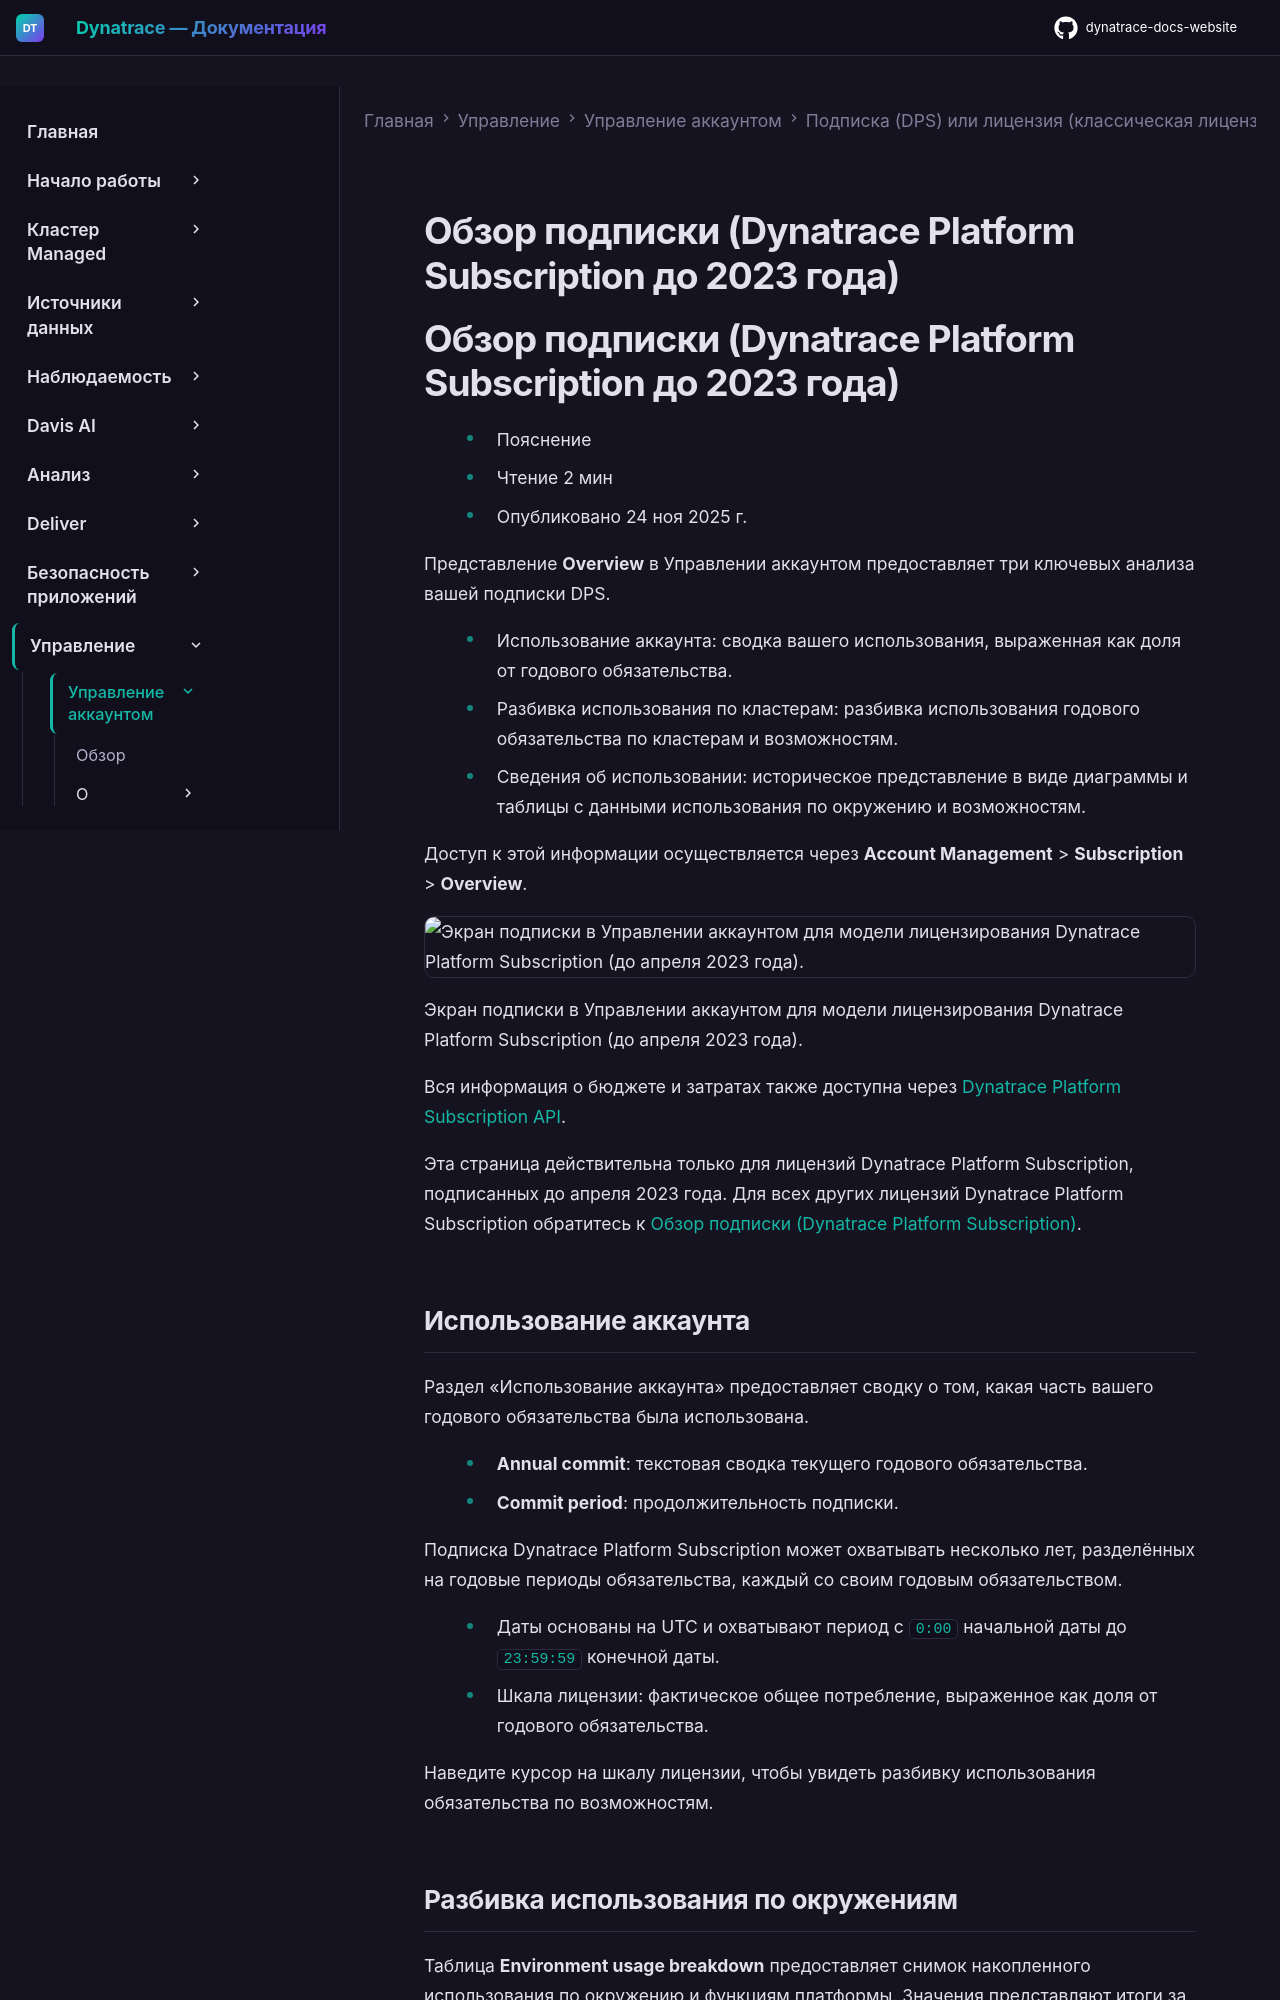

repository: Yerkebulan-Ardabayev/dynatrace-docs-website · page: managed-ru/manage/account-management/license-subscription/subscription-overview-dps-la/index.html · generator: mkdocs

---
title: Обзор подписки (Dynatrace Platform Subscription до 2023 года)
source: https://docs.dynatrace.com/managed/manage/account-management/license-subscription/subscription-overview-dps-la
scraped: 2026-05-12T11:37:18.051600
---

# Обзор подписки (Dynatrace Platform Subscription до 2023 года)

# Обзор подписки (Dynatrace Platform Subscription до 2023 года)

* Пояснение
* Чтение 2 мин
* Опубликовано 24 ноя 2025 г.

Представление **Overview** в Управлении аккаунтом предоставляет три ключевых анализа вашей подписки DPS.

* Использование аккаунта: сводка вашего использования, выраженная как доля от годового обязательства.
* Разбивка использования по кластерам: разбивка использования годового обязательства по кластерам и возможностям.
* Сведения об использовании: историческое представление в виде диаграммы и таблицы с данными использования по окружению и возможностям.

Доступ к этой информации осуществляется через **Account Management** > **Subscription** > **Overview**.

![Экран подписки в Управлении аккаунтом для модели лицензирования Dynatrace Platform Subscription (до апреля 2023 года).](https://dt-cdn.net/images/account-management-dps-la-2-1857-f0546c9062.png)

Экран подписки в Управлении аккаунтом для модели лицензирования Dynatrace Platform Subscription (до апреля 2023 года).

Вся информация о бюджете и затратах также доступна через [Dynatrace Platform Subscription API](/managed/dynatrace-api/account-management-api/dynatrace-platform-subscription-api "Запрос данных о Dynatrace Platform Subscription через Account Management API.").

Эта страница действительна только для лицензий Dynatrace Platform Subscription, подписанных до апреля 2023 года.
Для всех других лицензий Dynatrace Platform Subscription обратитесь к [Обзор подписки (Dynatrace Platform Subscription)](/managed/manage/account-management/license-subscription/subscription-overview-dps "Просмотр сводки бюджета и анализа стоимости Dynatrace Platform Subscription.").
